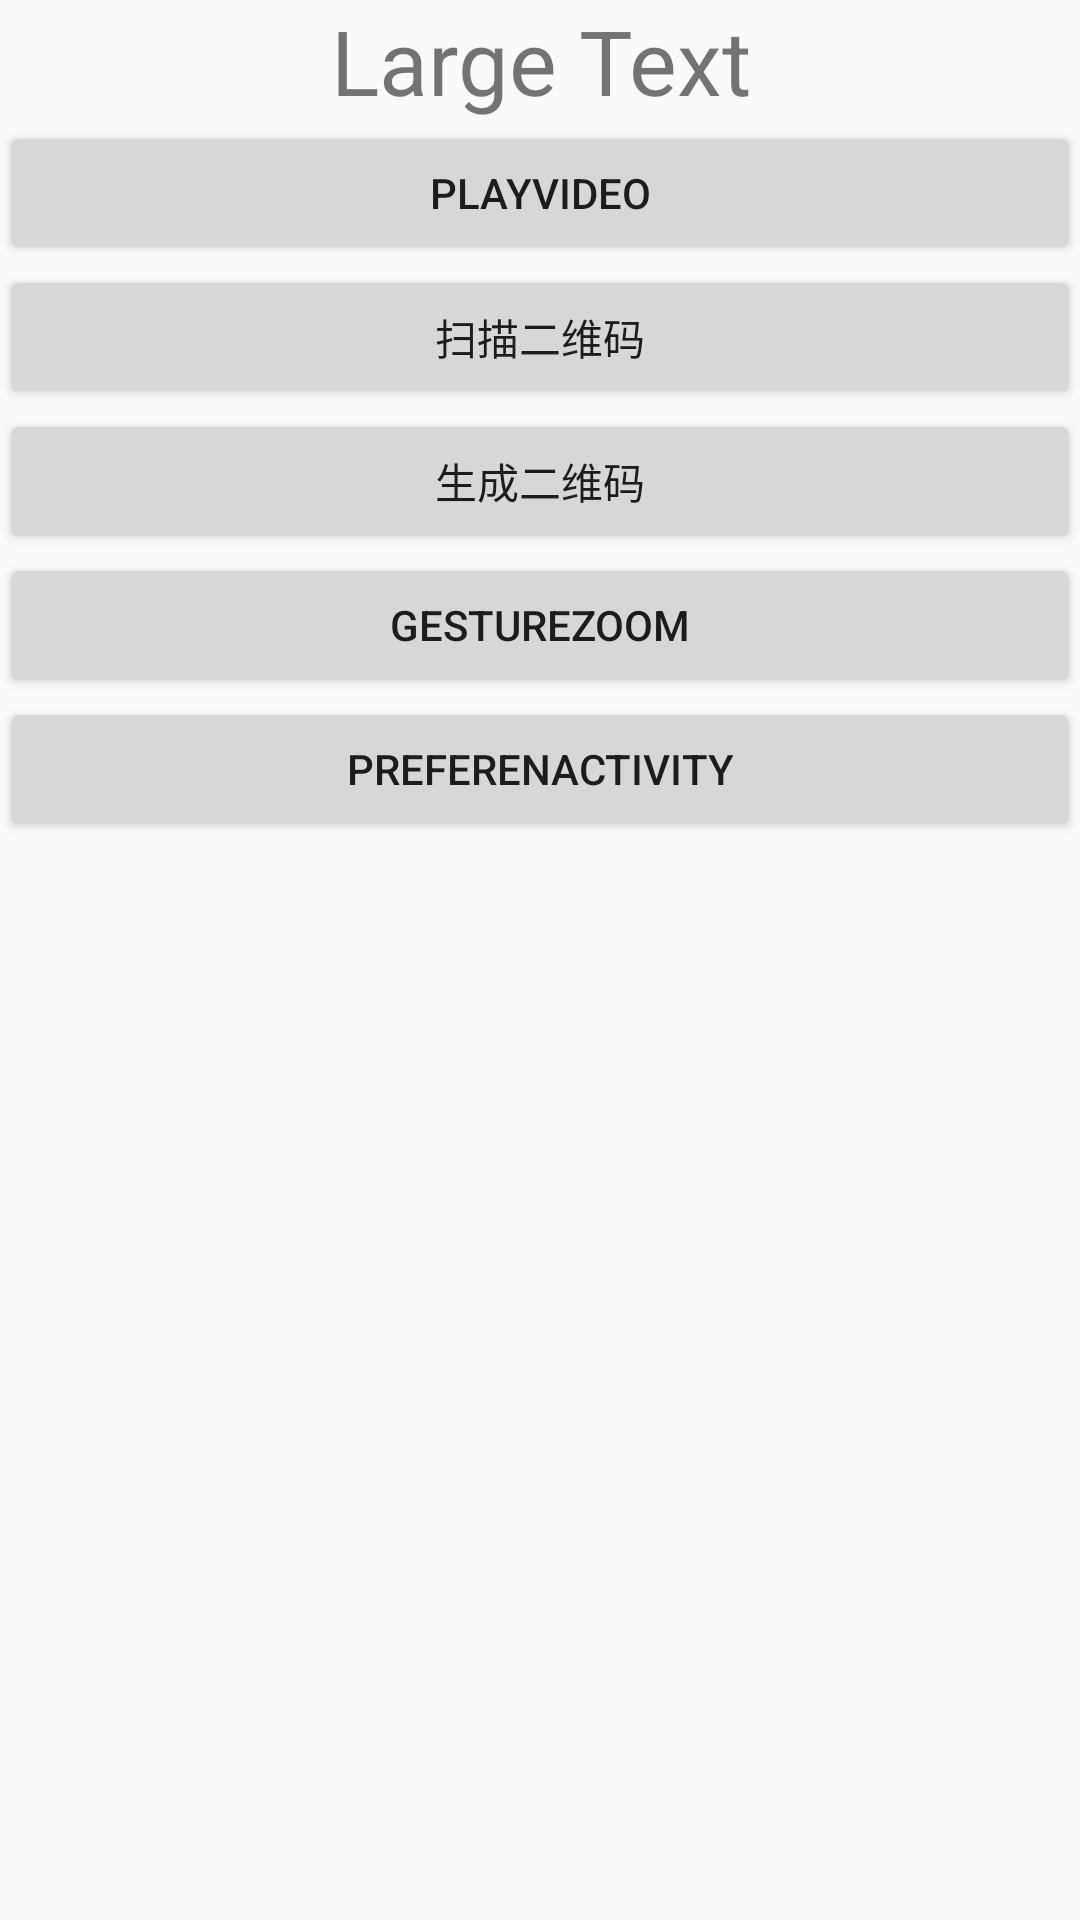

Here is an Android app screen rendered from its layout file. Give the layout XML and the strings, colors and styles it references.
<!-- AndroidManifest.xml: application theme AppTheme -->
<!-- res/layout/activity_main.xml -->
<?xml version="1.0" encoding="utf-8"?>
<LinearLayout xmlns:android="http://schemas.android.com/apk/res/android"
    xmlns:tools="http://schemas.android.com/tools"
    android:layout_width="match_parent"
    android:layout_height="match_parent"
    android:orientation="vertical"
    tools:context="videorawtest.example.com.videorawtest.MainActivity">

    <TextView
        android:id="@+id/qrcode_title"
        android:layout_width="match_parent"
        android:layout_height="wrap_content"
        android:gravity="center"
        android:text="Large Text"
        android:textSize="30dp" />
    <ImageView
        android:id="@+id/qrcode_bitmap"
        android:layout_gravity="center"
        android:layout_width="wrap_content"
        android:layout_height="wrap_content" />
    <Button
        android:id="@+id/btnPlayVideo"
        android:layout_width="match_parent"
        android:layout_height="wrap_content"
        android:text="PlayVideo" />
    <Button
        android:id="@+id/btnScan"
        android:layout_width="match_parent"
        android:layout_height="wrap_content"
        android:text="扫描二维码" />
    <Button
        android:id="@+id/btnGenerate"
        android:layout_width="match_parent"
        android:layout_height="wrap_content"
        android:text="生成二维码" />

    <Button
        android:id="@+id/btnGestureZoom"
        android:layout_width="match_parent"
        android:layout_height="wrap_content"
        android:text="GestureZoom" />
    <Button
        android:id="@+id/btnPreferen"
        android:layout_width="match_parent"
        android:layout_height="wrap_content"
        android:text="PreferenActivity" />
</LinearLayout>
<!-- resources referenced by this layout -->
<resources>
  <style name="AppTheme" parent="Theme.AppCompat.Light.DarkActionBar">
          
  
      </style>
</resources>
